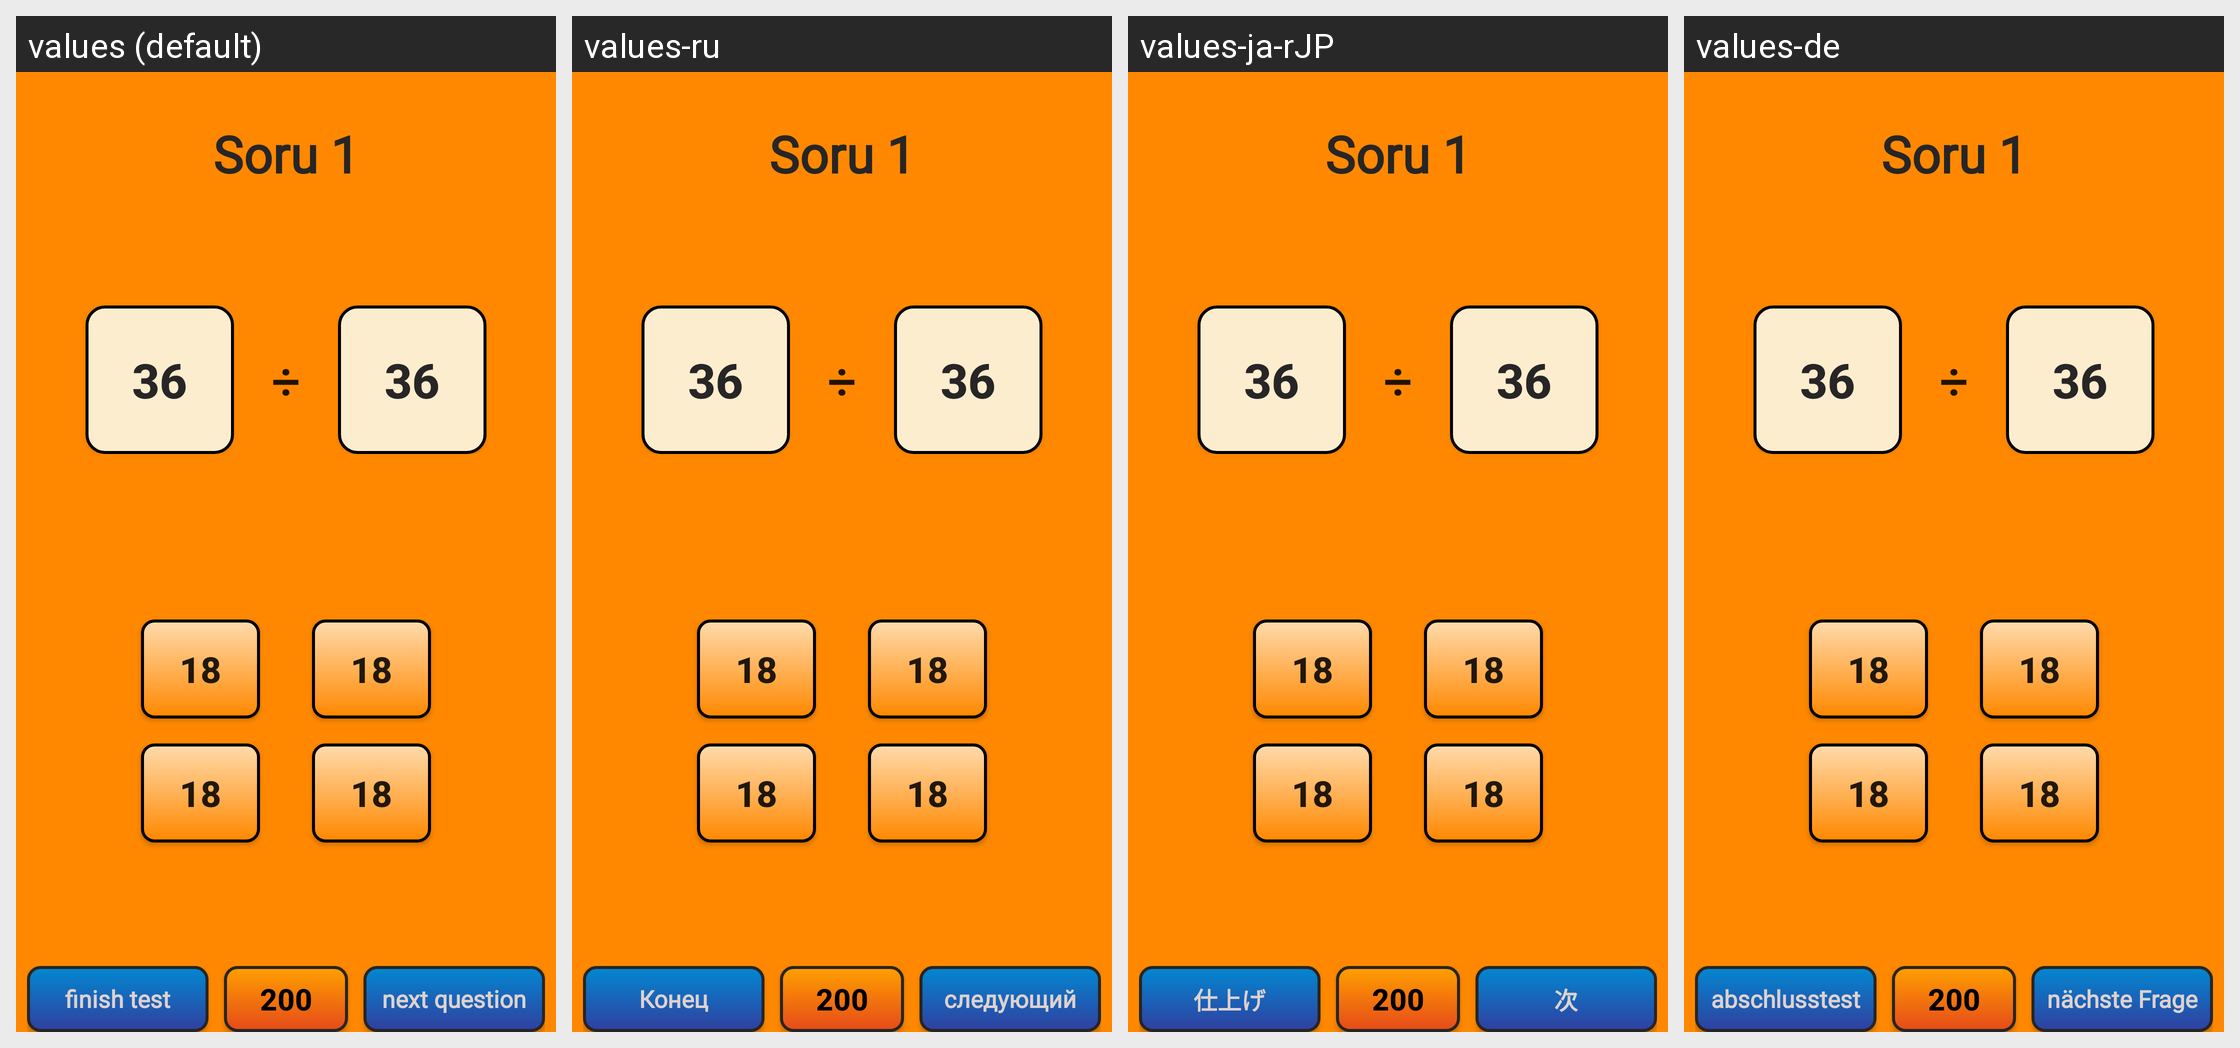

This grid shows one Android layout under several languages. Give, for every string resource on the screen, its name, the default text and each shown locale's text.
Android screen res/layout/four_opt_layout.xml rendered under 4 locales, left to right: values (default), values-ru, values-ja-rJP, values-de. Device: Nexus 5 (rendered at 1080×1920; each locale shown at half size, 540×960, under a caption strip naming it); theme AppTheme.
Other locales in the repository, not shown: values-ar, values-es, values-fr-rFR, values-hi, values-it, values-tr, values-zh.
Strings drawn on this screen, with the default value and each locale's value (text and hints the layout hard-codes, and strings that could not be matched under every locale, appear in the picture but are not listed):

testibitir
  values: finish test
  values-ru: Конец
  values-ja-rJP: 仕上げ
  values-de: abschlusstest

sonrakisoru
  values: next question
  values-ru: следующий
  values-ja-rJP: 次
  values-de: nächste Frage
